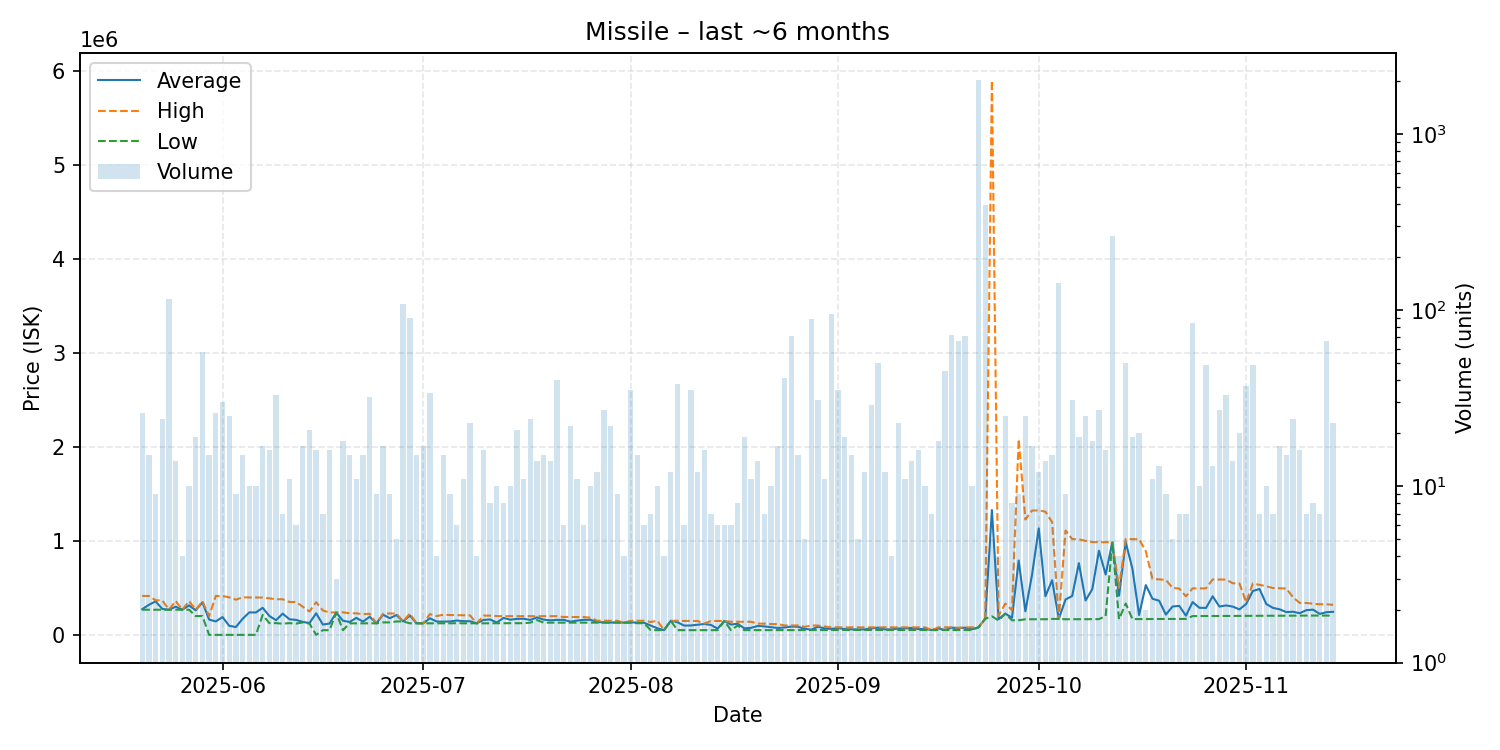

Values plotted in this chart, from the file beside it:
date, average, highest, lowest, order_count, volume
2025-05-20, 273181, 414100, 267500, 12, 26
2025-05-21, 319880, 413750, 267600, 9, 15
2025-05-22, 356178, 367300, 267600, 6, 9
2025-05-23, 275712, 367000, 267550, 11, 24
2025-05-24, 267500, 267500, 267500, 17, 116
2025-05-25, 299786, 360000, 267500, 12, 14
2025-05-26, 267525, 267600, 267500, 4, 4
2025-05-27, 313260, 359700, 267500, 8, 10
2025-05-28, 261032, 265700, 200000, 14, 19
2025-05-29, 345860, 358500, 200000, 19, 58
2025-05-30, 162713, 200000, 0.01, 10, 15
2025-05-31, 143169, 413600, 0.01, 15, 26
2025-06-01, 189227, 413600, 0.01, 11, 30
2025-06-02, 96469, 398950, 200.0, 11, 25
2025-06-03, 83267, 374000, 200.0, 7, 9
2025-06-04, 170227, 399800, 600.0, 12, 15
2025-06-05, 238910, 397800, 600.0, 9, 10
2025-06-06, 238340, 397100, 200.0, 10, 10
2025-06-07, 288053, 397000, 212000, 13, 17
2025-06-08, 201206, 388500, 125000, 9, 16
2025-06-09, 155752, 378650, 125000, 12, 33
2025-06-10, 225929, 378700, 118550, 6, 7
2025-06-11, 165873, 349800, 125000, 5, 11
2025-06-12, 159117, 349700, 120000, 5, 6
2025-06-13, 137941, 300000, 132500, 6, 17
2025-06-14, 126143, 248900, 120000, 9, 21
2025-06-15, 229538, 348000, 201.0, 9, 16
2025-06-16, 109943, 259800, 50000, 6, 7
2025-06-17, 120188, 237500, 50000, 9, 16
2025-06-18, 236633, 239900, 235000, 3, 3
2025-06-19, 150493, 239850, 50020, 11, 18
2025-06-20, 136833, 229950, 122500, 8, 15
2025-06-21, 180464, 228800, 122500, 11, 11
2025-06-22, 141413, 220000, 122600, 11, 15
2025-06-23, 192500, 224300, 122600, 9, 32
2025-06-24, 122744, 122800, 122700, 4, 9
2025-06-25, 214759, 225000, 132600, 9, 17
2025-06-26, 177122, 227600, 132800, 8, 9
2025-06-27, 210380, 227200, 142800, 5, 5
2025-06-28, 142500, 142500, 142500, 9, 108
2025-06-29, 205974, 226900, 122800, 14, 90
2025-06-30, 122840, 122900, 122800, 7, 15
2025-07-01, 122800, 122800, 122800, 11, 17
2025-07-02, 176376, 221400, 122800, 15, 34
2025-07-03, 142100, 200000, 122800, 4, 4
2025-07-04, 141080, 213800, 122900, 6, 15
2025-07-05, 142544, 210900, 123000, 3, 9
2025-07-06, 152567, 209450, 124100, 6, 6
2025-07-07, 146118, 207800, 122800, 8, 11
2025-07-08, 144843, 207300, 122800, 8, 23
2025-07-09, 122800, 122800, 122800, 4, 4
2025-07-10, 158725, 204700, 123000, 6, 16
2025-07-11, 163888, 204700, 123100, 5, 8
2025-07-12, 131580, 199900, 124100, 8, 10
2025-07-13, 180338, 199000, 124000, 7, 8
2025-07-14, 161440, 198900, 124000, 8, 10
2025-07-15, 169971, 198800, 124000, 13, 21
2025-07-16, 171691, 198900, 124100, 6, 11
2025-07-17, 158708, 198900, 130000, 8, 24
2025-07-18, 185786, 198800, 157500, 10, 14
... 119 more rows
